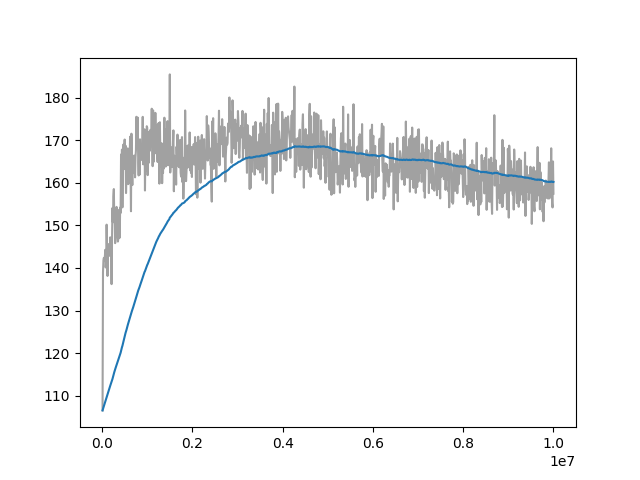

Source data for this figure (header and first rows):
Wall time, Step, Value
1715510918, 10000, 106.6
1715510950, 20000, 139
1715510982, 30000, 141.8
1715511012, 40000, 142.4
1715511042, 50000, 141.7
1715511074, 60000, 142.4
1715511105, 70000, 144.3
1715511135, 80000, 140.1
1715511167, 90000, 141.4
1715511198, 100000, 150.2
1715511228, 110000, 144.9
1715511259, 120000, 138.1
1715511290, 130000, 144.3
1715511321, 140000, 145.6
1715511352, 150000, 145.4
1715511383, 160000, 144.3
1715511413, 170000, 142.8
1715511443, 180000, 147.2
1715511472, 190000, 143.1
1715511504, 200000, 145.1
1715511536, 210000, 136.2
1715511567, 220000, 146.5
1715511597, 230000, 154.1
1715511627, 240000, 150.7
1715511657, 250000, 156.8
1715511687, 260000, 158.5
1715511721, 270000, 151.4
1715511751, 280000, 152.1
1715511782, 290000, 145.8
1715511812, 300000, 152.5
1715511844, 310000, 148
1715511875, 320000, 154.3
1715511906, 330000, 149.4
1715511938, 340000, 147.2
1715511969, 350000, 146.2
1715511999, 360000, 146.9
1715512031, 370000, 151.9
1715512062, 380000, 153.7
1715512093, 390000, 147.1
1715512121, 400000, 154.2
1715512152, 410000, 152.9
1715512183, 420000, 166.6
1715512215, 430000, 157
1715512245, 440000, 167.8
1715512277, 450000, 154.2
1715512310, 460000, 163.1
1715512343, 470000, 168.9
1715512374, 480000, 165.6
1715512406, 490000, 167
1715512437, 500000, 170.1
1715512468, 510000, 163.2
1715512501, 520000, 168.7
1715512532, 530000, 157.6
1715512565, 540000, 161.3
1715512598, 550000, 166.5
1715512630, 560000, 162.9
1715512662, 570000, 168.1
1715512693, 580000, 159.7
1715512724, 590000, 166.3
1715512756, 600000, 163.5
... 940 more rows
